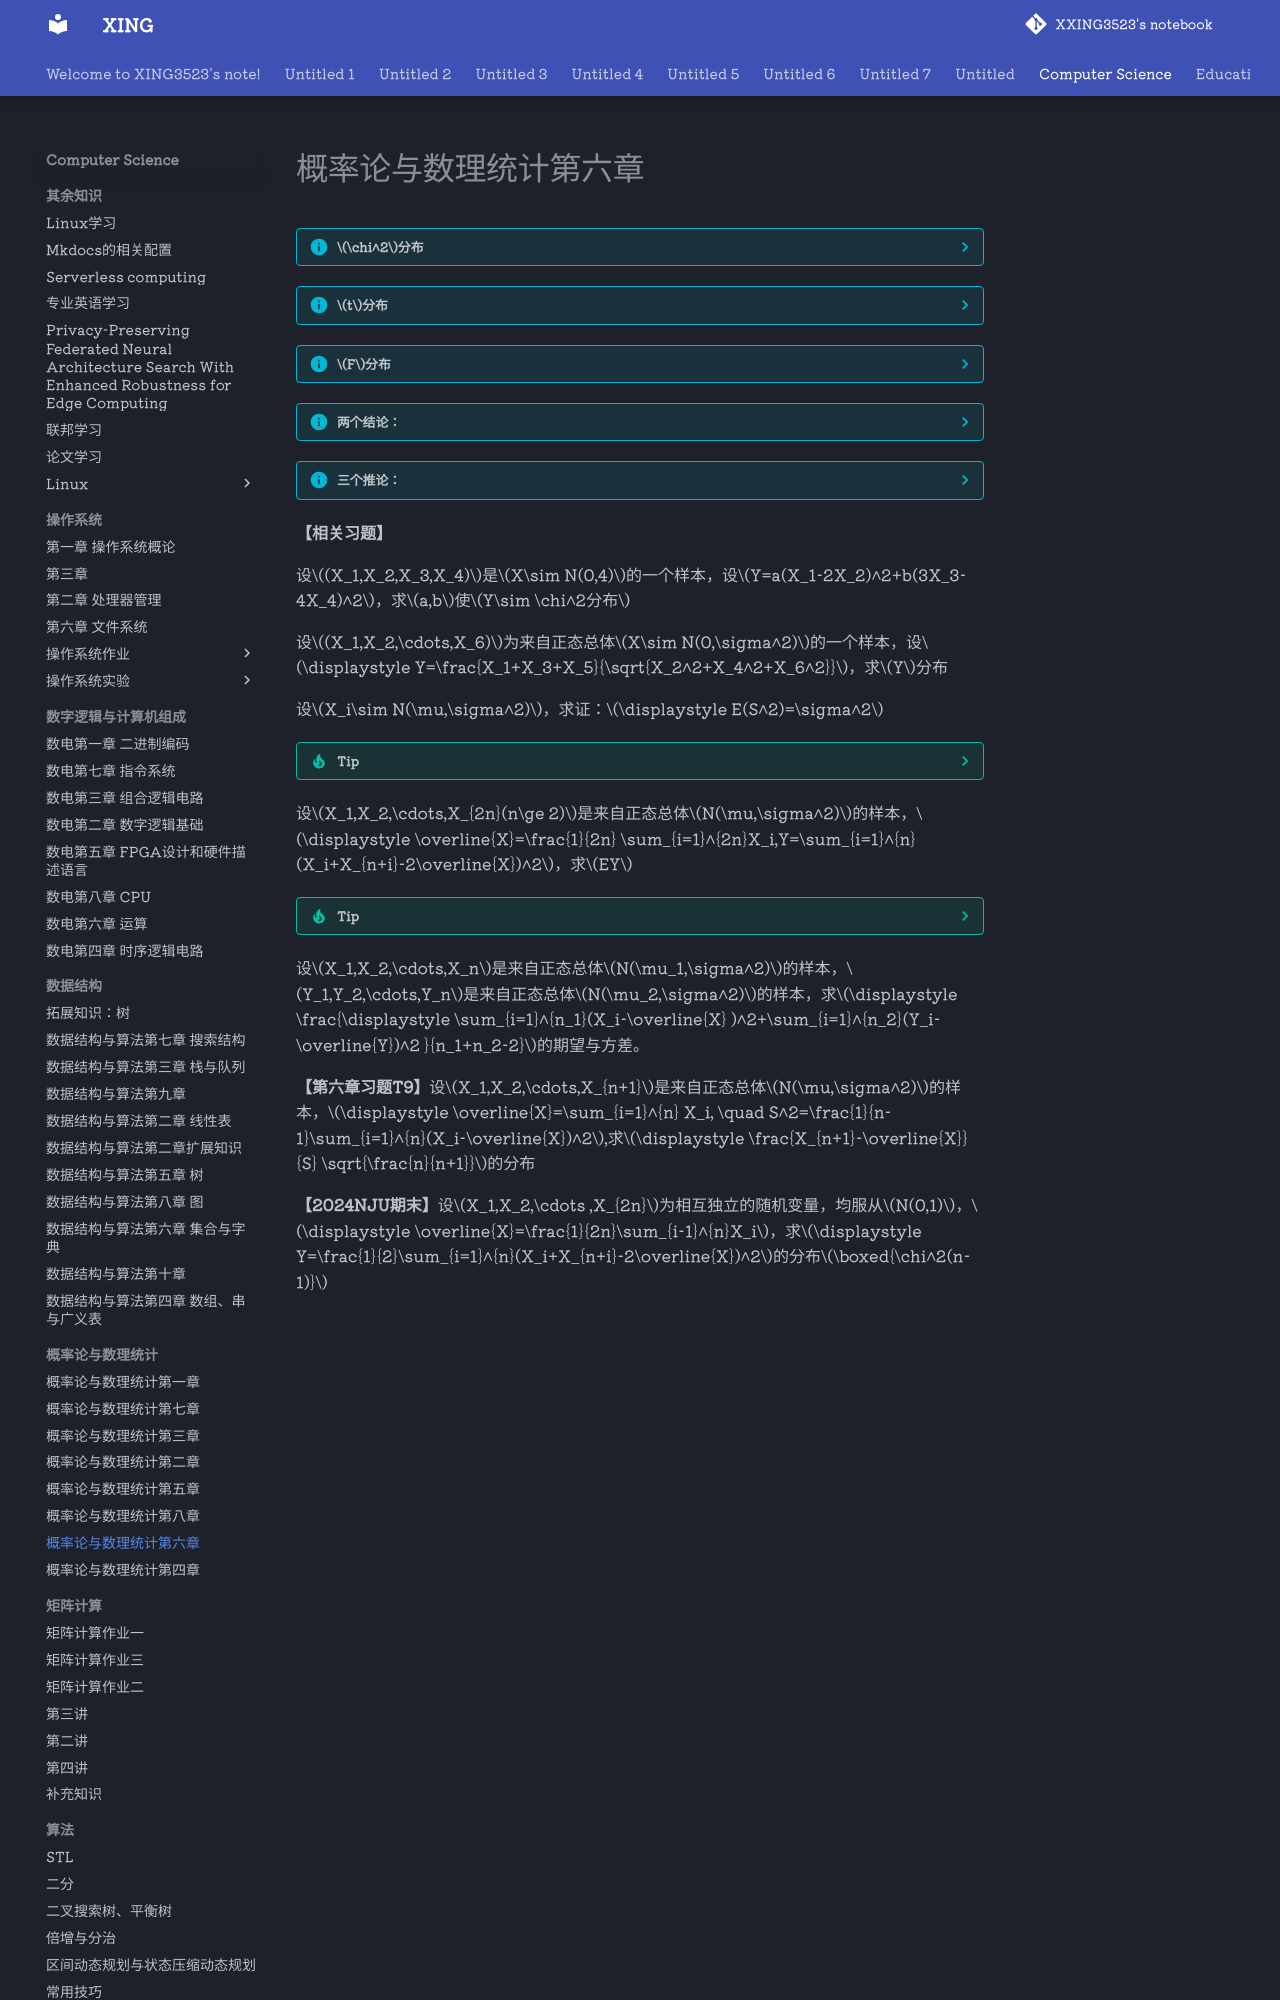

repository: XXING3523/notebook · page: Computer Science/概率论与数理统计/概率论与数理统计第六章.html · generator: mkdocs

???info "**$\chi^2$分布**"

	若$X_1,X_2,\cdots,X_n$独立同分布，且均服从$N(0,1)$，则$Y=\displaystyle \sum_{i=1}^{n}X_i^2$服从自由度为$n$的$\chi^2$分布，记为$Y\sim\chi^2(n)$
	
	!!!info "性质"
		（1）可加性：若$Y_1\sim\chi^2(n_1),Y_2\sim\chi^2(n_2)$，且$Y_1,Y_2$相互独立，则$Y_1+Y_2\sim\chi^2(n_1+n_2)$
	
		（2）若$Y\sim\chi^2(n)$，则$EY=n,DY=2n$。

???info "**$t$分布**"
	若随机变量$X\sim N(0,1),Y\sim\chi^2(n)$，$X,Y$相互独立，则随机变量$\displaystyle T=\frac{X}{\sqrt{Y/n}}$服从自由度为$n$的$t$分布，记为$T\sim t(n)$。在小样本统计推断中使用。

???info "**$F$分布**"
	设$U\sim \chi ^2(n_1),V\sim\chi^2(n_2)$，且相互独立，则随机变量$\displaystyle F=\frac{U/n_1}{V/n_2}$服从自由度为$(n_1,n_2)$的分布，记为$F\sim F(n_1,n_2)$

	!!!info "性质"
	
		（1）若$F\sim F(n_1,n_2)$，则$\displaystyle \frac{1}{F}\sim F(n_2,n_1)$
	
		（2）若$T\sim t(n)$，则$T^2\sim F(1,n)$

???info "**两个结论：**"
	设$X_1,X_2,\cdots,X_n$是来自正态总体$N(\mu,\sigma^2)$的一个样本，则

	（1）$\displaystyle \frac{(n-1)S^2}{\sigma^2}\sim \chi^2(n-1)$
	
	（2）$\overline{X}与S^2$相互独立
	
	???info "（1）（2）的证明"

???info "**三个推论：**"
	（1）设$X_1,X_2,\cdots,X_n$是来自正态总体$N(\mu,\sigma^2)$的一个样本，有：
	
	$$\displaystyle T=\frac{\sqrt{n}(\overline{X}-\mu)}{S}\sim t(n-1)$$
	
	???info "（1）的证明"
		由$\displaystyle \frac{\overline{X}-\mu}{\sigma/\sqrt{n}}\sim N(0,1)与结论(1))$，有
	
		$$\displaystyle T=\frac{\sqrt{n}(\overline{X}-\mu)}{S} = \frac{\displaystyle \frac{\overline{X}-\mu}{\sigma/\sqrt{n}}}{\displaystyle \sqrt{\frac{(n-1)S^2}{\sigma^2(n-1)}}}\sim T(n-1)$$
	
	（2）设$X_1,X_2,\cdots,X_n$是来自正态总体$N(\mu_1,\sigma_1^2)$的一个样本，$Y_1,Y_2,\cdots,Y_n$是来自正态总体$N(\mu_2,\sigma_2^2)$的一个样本，且两样本相互独立，记$\overline{X},\overline{Y}$分别为它们的样本均值，$S_1^2,S_2^2$分别为它们的样本方差，则
	
	$$\displaystyle F=\frac{S_1^2\sigma_2^2}{S^2\sigma^2_1}\sim F(n_1-1,n_2-1)$$
	
	???info "（2）的证明"
		$\displaystyle \frac{\displaystyle \frac{(n_1-1)S_1^2}{\sigma^2_1}/(n_1-1)}{\displaystyle \frac{(n_2-1)S_2^2}{\sigma^2_2}/(n_2-1)}\sim F(n_1-1,n_2-1)$
	
	（3）设$X_1,X_2,\cdots,X_n$是来自正态总体的一个样本，$Y_1,Y_2,\cdots,Y_n$是来自正态总体的一个样本，且两样本相互独立，则
	
	$$\displaystyle T=\sqrt{\frac{n_1n_2(n_1+n_2-2)}{n_1+n_2}}\frac{\overline{X}-\overline{Y}-(\mu_1-\mu_2)}{\sqrt{(n_1-1)S_1^2+(n_2-1)S_2^2}}\sim T(n_1+n_2-2)$$
	
	???info "（3）的证明"
		可知
		
		$$\displaystyle \frac{\overline{X}-\overline{Y}-(\mu_1-\mu_2)}{\displaystyle \sqrt{\frac{1}{n_1}+\frac{1}{n_2}}\cdot\sigma}\sim N(0,1)[1]$$
		
		$$\displaystyle \frac{(n_1-1)S_1^2}{\sigma^2}+\frac{(n_2-1)S_2^2}{\sigma^2}\sim \chi^2(n_1+n_2-2)[2]$$
		
		故
		
		$$\frac{[1]}{\sqrt{[2]/(n_1+n_2-2)}}\sim t(n_1+n_2-2)$$
		
		代回即得到所证命题。


**【相关习题】**

设$(X_1,X_2,X_3,X_4)$是$X\sim N(0,4)$的一个样本，设$Y=a(X_1-2X_2)^2+b(3X_3-4X_4)^2$，求$a,b$使$Y\sim \chi^2分布$

设$(X_1,X_2,\cdots,X_6)$为来自正态总体$X\sim N(0,\sigma^2)$的一个样本，设$\displaystyle Y=\frac{X_1+X_3+X_5}{\sqrt{X_2^2+X_4^2+X_6^2}}$，求$Y$分布

设$X_i\sim N(\mu,\sigma^2)$，求证：$\displaystyle E(S^2)=\sigma^2$

???tip
	两种方法：
	
	（1）用第四章的期望求解法，但在求解$D(S^2)$时困难
	
	（2）用第六章的$\displaystyle \frac{(n-1)S^2}{\sigma^2}\sim\chi^2(n-1)$，再根据卡方分布的期望与方差转换即可。
